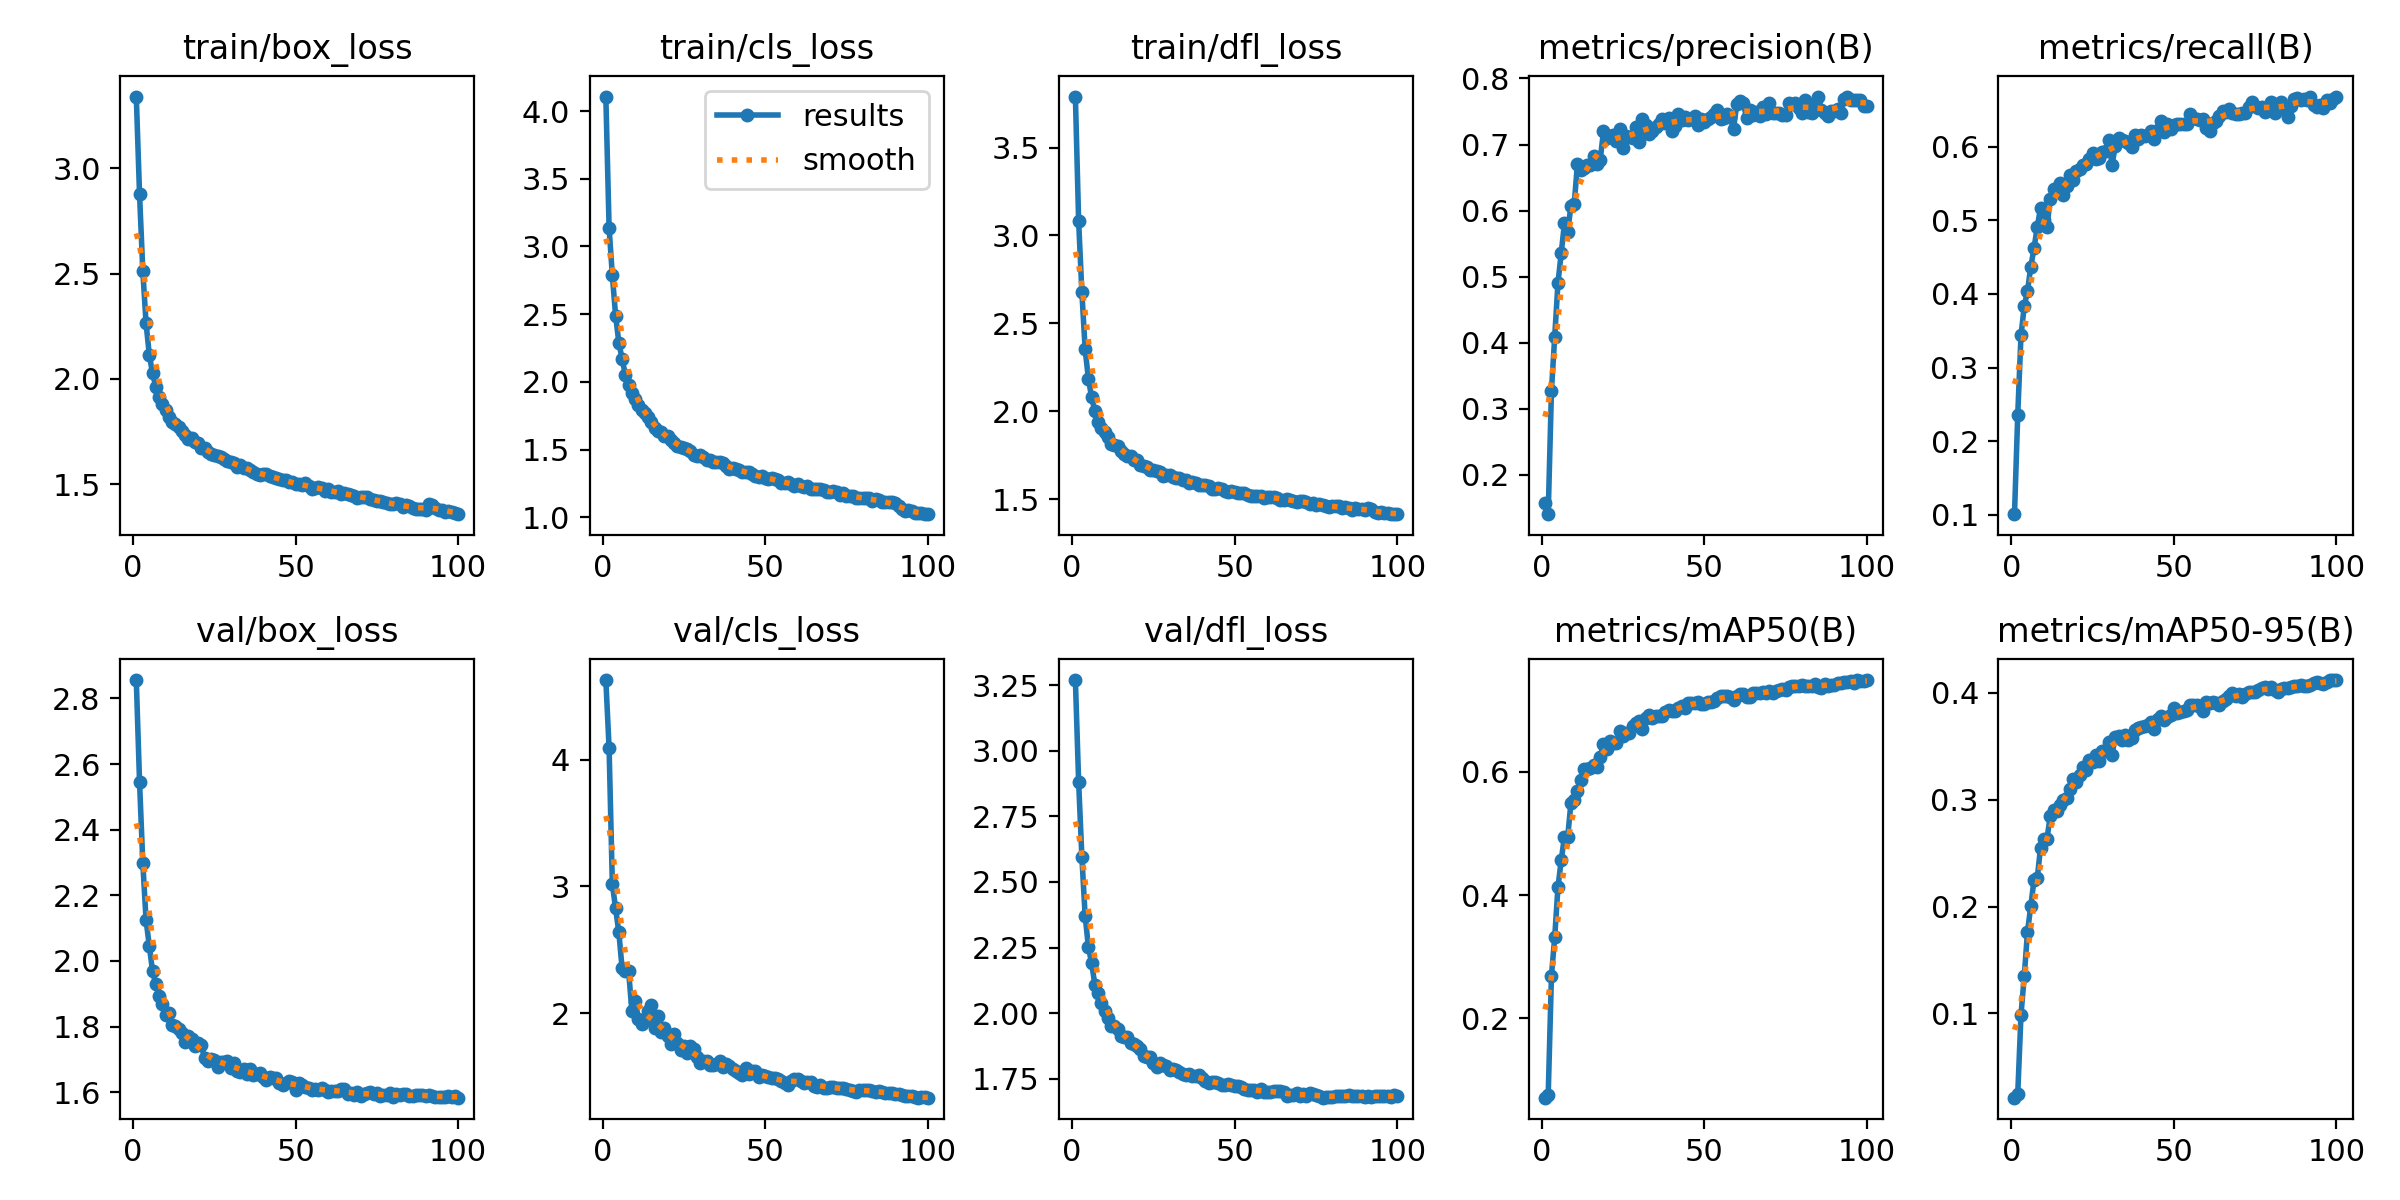

Values plotted in this chart, from the file beside it:
epoch, train/box_loss, train/cls_loss, train/dfl_loss, metrics/precision(B), metrics/recall(B), metrics/mAP50(B), metrics/mAP50-95(B), val/box_loss, val/cls_loss, val/dfl_loss, lr/pg0, lr/pg1, lr/pg2
1, 3.342, 4.107, 3.791, 0.1575, 0.1011, 0.07108, 0.02128, 2.856, 4.626, 3.269, 0.07004, 0.003329, 0.003329
2, 2.877, 3.138, 3.08, 0.1407, 0.236, 0.07465, 0.02493, 2.546, 4.091, 2.881, 0.03997, 0.006596, 0.006596
3, 2.515, 2.786, 2.675, 0.3274, 0.3438, 0.2692, 0.09877, 2.3, 3.019, 2.594, 0.00984, 0.009798, 0.009798
4, 2.265, 2.49, 2.352, 0.4088, 0.3832, 0.3312, 0.1349, 2.125, 2.826, 2.371, 0.009703, 0.009703, 0.009703
5, 2.115, 2.289, 2.184, 0.4901, 0.4041, 0.4125, 0.1764, 2.046, 2.637, 2.253, 0.009703, 0.009703, 0.009703
6, 2.027, 2.17, 2.078, 0.5355, 0.4365, 0.4566, 0.2002, 1.969, 2.353, 2.191, 0.009604, 0.009604, 0.009604
7, 1.962, 2.054, 1.999, 0.5808, 0.4618, 0.4949, 0.2248, 1.928, 2.336, 2.108, 0.009505, 0.009505, 0.009505
8, 1.915, 1.973, 1.941, 0.5683, 0.4908, 0.4945, 0.2265, 1.892, 2.332, 2.075, 0.009406, 0.009406, 0.009406
9, 1.88, 1.916, 1.906, 0.6076, 0.5166, 0.55, 0.255, 1.87, 2.021, 2.04, 0.009307, 0.009307, 0.009307
10, 1.853, 1.876, 1.88, 0.61, 0.501, 0.554, 0.2632, 1.836, 2.094, 2.009, 0.009208, 0.009208, 0.009208
11, 1.819, 1.825, 1.855, 0.6709, 0.4913, 0.5696, 0.2636, 1.841, 1.956, 1.982, 0.009109, 0.009109, 0.009109
12, 1.794, 1.794, 1.814, 0.6612, 0.5295, 0.5868, 0.2847, 1.805, 1.911, 1.953, 0.00901, 0.00901, 0.00901
13, 1.788, 1.768, 1.81, 0.6641, 0.5431, 0.6052, 0.2901, 1.802, 1.944, 1.953, 0.008911, 0.008911, 0.008911
14, 1.771, 1.737, 1.802, 0.6684, 0.5441, 0.6056, 0.2889, 1.792, 2.015, 1.939, 0.008812, 0.008812, 0.008812
15, 1.75, 1.705, 1.772, 0.6693, 0.5509, 0.607, 0.2949, 1.781, 2.067, 1.914, 0.008713, 0.008713, 0.008713
16, 1.734, 1.662, 1.759, 0.6824, 0.5348, 0.6108, 0.2999, 1.754, 1.88, 1.908, 0.008614, 0.008614, 0.008614
17, 1.714, 1.638, 1.743, 0.6708, 0.547, 0.6083, 0.3012, 1.77, 1.98, 1.91, 0.008515, 0.008515, 0.008515
18, 1.719, 1.631, 1.745, 0.6771, 0.5617, 0.6243, 0.3104, 1.761, 1.852, 1.888, 0.008416, 0.008416, 0.008416
19, 1.698, 1.601, 1.724, 0.7198, 0.5548, 0.6459, 0.319, 1.74, 1.884, 1.884, 0.008317, 0.008317, 0.008317
20, 1.696, 1.599, 1.723, 0.7095, 0.5668, 0.6375, 0.3165, 1.75, 1.818, 1.876, 0.008218, 0.008218, 0.008218
21, 1.672, 1.569, 1.696, 0.7136, 0.5696, 0.6496, 0.3228, 1.744, 1.761, 1.865, 0.008119, 0.008119, 0.008119
22, 1.67, 1.547, 1.691, 0.7141, 0.5754, 0.6476, 0.3306, 1.703, 1.833, 1.835, 0.00802, 0.00802, 0.00802
23, 1.654, 1.525, 1.681, 0.7054, 0.577, 0.6475, 0.3276, 1.695, 1.767, 1.832, 0.007921, 0.007921, 0.007921
24, 1.644, 1.517, 1.667, 0.724, 0.5837, 0.6663, 0.3375, 1.702, 1.714, 1.832, 0.007822, 0.007822, 0.007822
25, 1.639, 1.508, 1.663, 0.6953, 0.5919, 0.658, 0.3353, 1.698, 1.74, 1.81, 0.007723, 0.007723, 0.007723
26, 1.634, 1.505, 1.658, 0.7137, 0.5834, 0.6639, 0.3418, 1.678, 1.684, 1.794, 0.007624, 0.007624, 0.007624
27, 1.626, 1.487, 1.651, 0.7119, 0.5845, 0.663, 0.336, 1.692, 1.742, 1.811, 0.007525, 0.007525, 0.007525
28, 1.619, 1.462, 1.633, 0.7095, 0.5926, 0.6746, 0.3452, 1.691, 1.717, 1.802, 0.007426, 0.007426, 0.007426
29, 1.612, 1.456, 1.637, 0.726, 0.5934, 0.6797, 0.3458, 1.696, 1.658, 1.799, 0.007327, 0.007327, 0.007327
30, 1.603, 1.46, 1.637, 0.7043, 0.6095, 0.6829, 0.3542, 1.673, 1.606, 1.783, 0.007228, 0.007228, 0.007228
31, 1.6, 1.447, 1.624, 0.7388, 0.5752, 0.67, 0.3419, 1.69, 1.627, 1.789, 0.007129, 0.007129, 0.007129
32, 1.581, 1.419, 1.617, 0.729, 0.6008, 0.6881, 0.359, 1.664, 1.622, 1.783, 0.00703, 0.00703, 0.00703
33, 1.591, 1.425, 1.622, 0.7161, 0.6114, 0.6929, 0.3596, 1.663, 1.588, 1.775, 0.006931, 0.006931, 0.006931
34, 1.578, 1.406, 1.611, 0.7198, 0.6096, 0.6882, 0.3559, 1.67, 1.588, 1.767, 0.006832, 0.006832, 0.006832
35, 1.577, 1.41, 1.61, 0.7263, 0.6074, 0.6909, 0.3606, 1.654, 1.599, 1.765, 0.006733, 0.006733, 0.006733
36, 1.567, 1.406, 1.593, 0.7308, 0.6045, 0.6916, 0.356, 1.67, 1.625, 1.769, 0.006634, 0.006634, 0.006634
37, 1.556, 1.401, 1.596, 0.7394, 0.5994, 0.6906, 0.3576, 1.652, 1.579, 1.76, 0.006535, 0.006535, 0.006535
38, 1.55, 1.376, 1.589, 0.7328, 0.6152, 0.6968, 0.3653, 1.656, 1.603, 1.76, 0.006436, 0.006436, 0.006436
39, 1.545, 1.358, 1.579, 0.7397, 0.6102, 0.7001, 0.3667, 1.66, 1.584, 1.764, 0.006337, 0.006337, 0.006337
40, 1.55, 1.364, 1.58, 0.7199, 0.616, 0.6997, 0.368, 1.645, 1.56, 1.754, 0.006238, 0.006238, 0.006238
41, 1.548, 1.359, 1.577, 0.7285, 0.614, 0.6987, 0.3686, 1.637, 1.548, 1.741, 0.006139, 0.006139, 0.006139
42, 1.54, 1.348, 1.574, 0.7457, 0.6152, 0.7034, 0.3695, 1.647, 1.53, 1.736, 0.00604, 0.00604, 0.00604
43, 1.531, 1.333, 1.557, 0.7364, 0.621, 0.7076, 0.3723, 1.643, 1.516, 1.739, 0.005941, 0.005941, 0.005941
44, 1.529, 1.337, 1.557, 0.7414, 0.6108, 0.7035, 0.3661, 1.642, 1.57, 1.736, 0.005842, 0.005842, 0.005842
45, 1.523, 1.335, 1.563, 0.7372, 0.6231, 0.7123, 0.3752, 1.629, 1.52, 1.734, 0.005743, 0.005743, 0.005743
46, 1.52, 1.319, 1.556, 0.7382, 0.6341, 0.7126, 0.378, 1.622, 1.542, 1.728, 0.005644, 0.005644, 0.005644
47, 1.518, 1.308, 1.548, 0.7439, 0.6193, 0.7116, 0.3741, 1.628, 1.541, 1.727, 0.005545, 0.005545, 0.005545
48, 1.509, 1.294, 1.542, 0.7289, 0.6306, 0.7135, 0.3769, 1.635, 1.496, 1.73, 0.005446, 0.005446, 0.005446
49, 1.508, 1.304, 1.548, 0.739, 0.6235, 0.7108, 0.3788, 1.631, 1.514, 1.727, 0.005347, 0.005347, 0.005347
50, 1.498, 1.29, 1.538, 0.7348, 0.6287, 0.7099, 0.3853, 1.608, 1.502, 1.725, 0.005248, 0.005248, 0.005248
51, 1.498, 1.28, 1.536, 0.7381, 0.6303, 0.7139, 0.381, 1.627, 1.5, 1.722, 0.005149, 0.005149, 0.005149
52, 1.494, 1.287, 1.534, 0.7415, 0.6311, 0.7143, 0.3824, 1.623, 1.488, 1.72, 0.00505, 0.00505, 0.00505
53, 1.504, 1.283, 1.535, 0.7457, 0.6304, 0.7157, 0.3826, 1.615, 1.488, 1.712, 0.004951, 0.004951, 0.004951
54, 1.491, 1.278, 1.525, 0.7516, 0.6307, 0.7208, 0.3841, 1.613, 1.479, 1.708, 0.004852, 0.004852, 0.004852
55, 1.477, 1.252, 1.518, 0.7382, 0.6442, 0.7231, 0.3882, 1.608, 1.467, 1.708, 0.004753, 0.004753, 0.004753
56, 1.48, 1.254, 1.517, 0.7405, 0.6387, 0.7234, 0.3886, 1.611, 1.452, 1.709, 0.004654, 0.004654, 0.004654
57, 1.485, 1.258, 1.519, 0.7461, 0.6375, 0.7233, 0.3888, 1.607, 1.436, 1.7, 0.004555, 0.004555, 0.004555
58, 1.482, 1.244, 1.517, 0.742, 0.6365, 0.7219, 0.3867, 1.614, 1.464, 1.711, 0.004456, 0.004456, 0.004456
59, 1.467, 1.231, 1.505, 0.724, 0.6381, 0.717, 0.3826, 1.607, 1.482, 1.699, 0.004357, 0.004357, 0.004357
60, 1.474, 1.243, 1.511, 0.7615, 0.6257, 0.7236, 0.3911, 1.6, 1.48, 1.701, 0.004258, 0.004258, 0.004258
... 40 more rows
